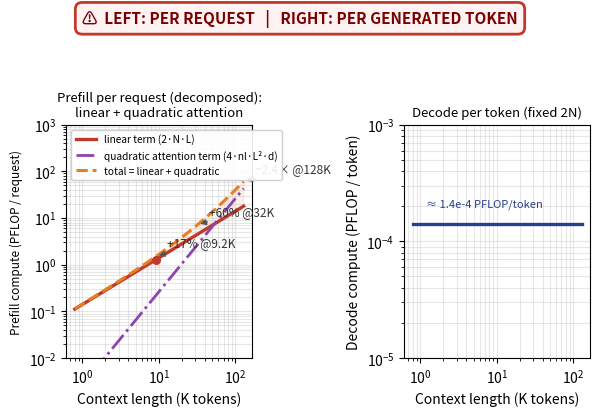

This chart was generated by the following Python code: (Note: this script raises an exception after producing the figure.)
import matplotlib
matplotlib.use('Agg')
import matplotlib.pyplot as plt
import numpy as np

# ---- fig-22-2201: Prefill compute grows super-linearly with context; decode is flat ----
# Canonical 70B (N = 70e9). Prefill FLOPs grow with context length:
#   linear term: prefill FLOPs ~ 2*N*L
#   quadratic attention term (textbook, matches Ch8): 4*nl*L^2*d
# Decode: ~2 N FLOPs/token (fixed, context-independent).
# Because prefill is quoted PER REQUEST (grows with L) while decode is quoted PER TOKEN
# (fixed 2N), these two are NOT unit-comparable on one absolute 0-* axis. We therefore
# render TWO aligned panels — left: prefill per-request (linear vs linear+quadratic),
# right: decode per-token (flat 2N) — so no reader is invited to compare their heights.
N = 70e9
nl, d = 80, 8192
L = np.logspace(np.log10(0.8e3), np.log10(128e3), 400)
lin = 2 * N * L
quad = 4 * nl * (L ** 2) * d          # exact quadratic attention term per request
decode = 2 * N * np.ones_like(L)      # per-token decode FLOPs, context-independent

fig, (ax1, ax2) = plt.subplots(1, 2, figsize=(6.1, 4.6), sharey=False)
fig._hermes_print_sized = True   # print-size authored: regen must not re-boost/reflow

# Left panel: prefill FLOPs per request, DECOMPOSED into its two components so the
# growing quadratic attention term is visible on its own (not just the sum).
ax1.loglog(L / 1e3, lin / 1e15, color='#c0392b', lw=2.4,
           label='linear term (2·N·L)')
ax1.loglog(L / 1e3, quad / 1e15, color='#8e44ad', lw=2.0, ls='-.',
           label='quadratic attention term (4·nl·L²·d)')
ax1.loglog(L / 1e3, (lin + quad) / 1e15, color='#e67e22', lw=2.2, ls='--',
           label='total = linear + quadratic')
ax1.fill_between(L / 1e3, lin / 1e15, (lin + quad) / 1e15, color='#e67e22', alpha=0.10)
for Lk, lab in [(9.2, '+17% @9.2K'), (32, '+60% @32K'), (128, '~2.4× @128K')]:
    v = lin[0]  # placeholder; recompute at Lk
    lk = Lk * 1e3
    qv = (2 * N * lk + 4 * nl * (lk ** 2) * d) / 1e15
    ax1.annotate(lab, xy=(Lk, qv), xytext=(Lk * 1.4, qv * 1.6),
                 fontsize=8.5, arrowprops=dict(arrowstyle='-|>', lw=1.0, color='#555'), color='#333')
ax1.scatter([9.2], [(2 * N * 9.2e3) / 1e15], color='#c0392b', zorder=5, s=30)
ax1.set_xlabel('Context length (K tokens)')
ax1.set_ylabel('Prefill compute (PFLOP / request)', fontsize=8.5)
ax1.set_title('Prefill per request (decomposed):\nlinear + quadratic attention', fontsize=9.5)
ax1.set_ylim(1e-2, 1e3)
ax1.grid(alpha=0.3, which='both')
# legend placed INSIDE the axes (upper-left), clear of the axis label below
ax1.legend(fontsize=7.3, loc='upper left', framealpha=0.9, frameon=True)

# Right panel: decode FLOPs per token (flat, context-independent)
ax2.loglog(L / 1e3, decode / 1e15, color='#27408b', lw=2.4)
ax2.set_xlabel('Context length (K tokens)')
ax2.set_ylabel('Decode compute (PFLOP / token)')
ax2.set_title('Decode per token (fixed 2N)', fontsize=9.5)
ax2.set_ylim(1e-5, 1e-3)
ax2.grid(alpha=0.3, which='both')
# value label in the clear lower-left of the short right panel (below the flat line)
ax2.text(1.2, 2.1e-4, '≈ 1.4e-4 PFLOP/token', fontsize=8, color='#27408b',
         va='center', ha='left')

fig.text(0.5, 0.965,
         '⚠  LEFT: PER REQUEST   |   RIGHT: PER GENERATED TOKEN',
         ha='center', va='top', fontsize=11, fontweight='bold', color='#7a0000',
         bbox=dict(boxstyle='round,pad=0.45', facecolor='#fff2f2', edgecolor='#c0392b', lw=2.0))

# The 'do not compare y-axis magnitudes' warning and the unit/quadratic-term
# explanation are MOVED TO THE FIGURE CAPTION (publication review: they competed
# with the charts and duplicated the message). Only the concise per-request vs
# per-generated-token header remains above the panels.

plt.tight_layout(rect=(0, 0.07, 1, 0.82))
plt.savefig('design/manuscript/chapter-22/figures/fig-22-2201.png', dpi=150)
import matplotlib as mpl
with mpl.rc_context({'pdf.fonttype': 42, 'ps.fonttype': 42}):
    plt.savefig('design/manuscript/chapter-22/figures/fig-22-2201.pdf', format='pdf')
plt.close()
print('wrote fig-22-2201 (decomposed prefill: linear + quadratic; per-request-vs-per-token header)')
